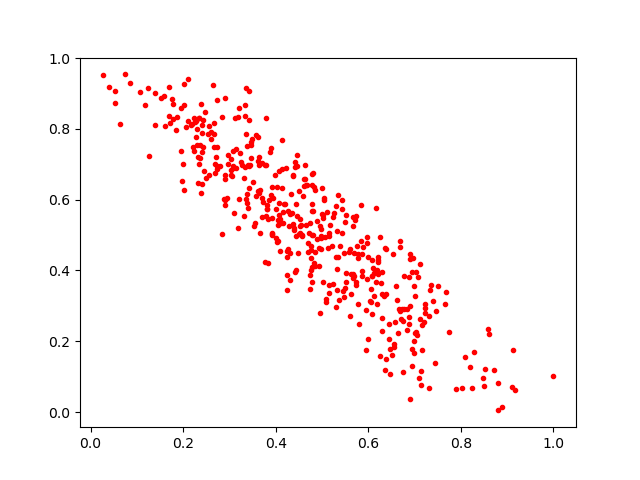

The data file committed next to this chart (first rows):
0.3997007, 0.5743166
0.4309, 0.3734
0.1238, 0.9152
0.4454, 0.5544
0.4242, 0.4556
0.471, 0.5063
0.2903, 0.8859
0.6066, 0.3479
0.5143, 0.5071
0.3412, 0.9084
0.2022, 0.9259
0.03909, 0.9176
0.4249, 0.4377
0.2194, 0.8149
0.1847, 0.798
0.8598, 0.2213
0.5065, 0.4933
0.2286, 0.7758
0.6689, 0.2862
0.7035, 0.3945
0.296, 0.7251
0.4149, 0.5334
0.347, 0.7617
0.3072, 0.7381
0.3568, 0.6098
0.8498, 0.07456
0.2096, 0.8222
0.02579, 0.9521
0.5595, 0.462
0.4754, 0.4339
1.0, 0.1014
0.6733, 0.2921
0.2334, 0.8306
0.3039, 0.67
0.4888, 0.4895
0.3695, 0.7039
0.6675, 0.4836
0.6297, 0.2278
0.186, 0.8334
0.4286, 0.5246
0.6987, 0.2018
0.3099, 0.5614
0.3713, 0.6039
0.7102, 0.09611
0.6244, 0.1577
0.8015, 0.06706
0.707, 0.3802
0.4313, 0.5585
0.4761, 0.4699
0.3551, 0.5342
0.6668, 0.2917
0.5468, 0.4486
0.3775, 0.6974
0.4415, 0.6917
0.6377, 0.1505
0.4594, 0.6102
0.7408, 0.3149
0.7144, 0.07526
0.3894, 0.6144
0.3135, 0.6883
0.706, 0.2172
... 397 more rows
